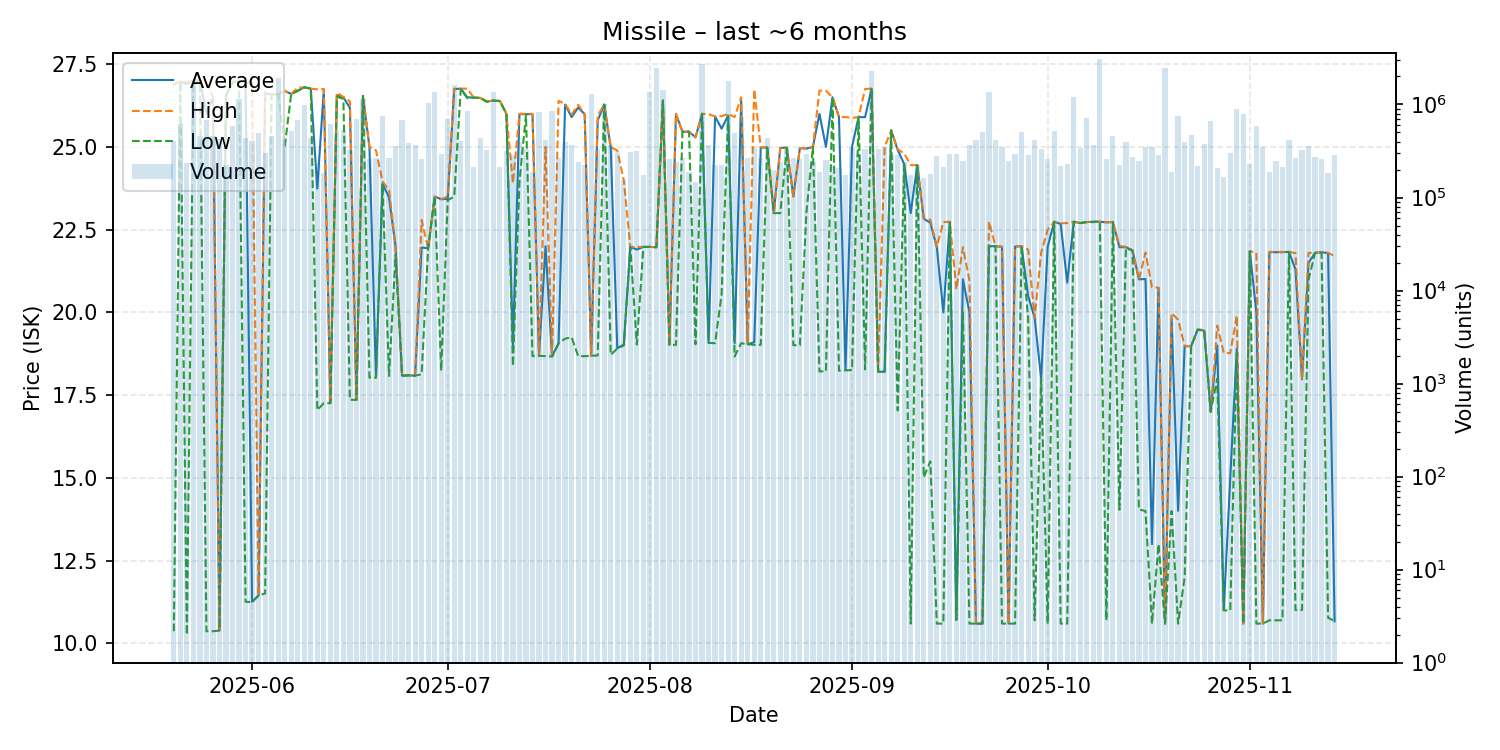

The file beside this chart, header and first rows:
date, average, highest, lowest, order_count, volume
2025-05-20, 26.89, 26.9, 10.37, 257, 401909
2025-05-21, 26.97, 26.97, 26.97, 265, 622503
2025-05-22, 26.9, 26.97, 10.26, 234, 232110
2025-05-23, 27.0, 27.0, 27.0, 281, 1642308
2025-05-24, 27.0, 27.0, 27.0, 284, 452947
2025-05-25, 26.0, 26.96, 10.37, 356, 674115
2025-05-26, 26.49, 26.5, 10.37, 295, 461052
2025-05-27, 10.39, 10.39, 10.39, 256, 430387
2025-05-28, 26.55, 26.56, 26.55, 251, 225070
2025-05-29, 26.96, 26.97, 26.94, 309, 584662
2025-05-30, 27.0, 27.0, 27.0, 275, 1155935
2025-05-31, 26.95, 26.96, 11.26, 369, 436399
2025-06-01, 11.26, 26.95, 11.25, 353, 400135
2025-06-02, 11.45, 11.45, 11.45, 272, 488906
2025-06-03, 26.6, 26.65, 11.51, 314, 297949
2025-06-04, 26.59, 26.59, 26.59, 285, 453402
2025-06-05, 26.59, 26.6, 26.59, 276, 1916556
2025-06-06, 26.69, 26.7, 25.0, 312, 418824
2025-06-07, 26.6, 26.6, 26.6, 347, 514169
2025-06-08, 26.7, 26.79, 26.69, 353, 686351
2025-06-09, 26.8, 26.8, 26.8, 300, 978875
2025-06-10, 26.76, 26.76, 26.76, 236, 431798
2025-06-11, 23.74, 26.74, 17.05, 272, 236026
2025-06-12, 26.73, 26.75, 17.26, 243, 181572
2025-06-13, 17.26, 17.26, 17.26, 232, 622738
2025-06-14, 26.57, 26.64, 26.52, 284, 520422
2025-06-15, 26.5, 26.51, 26.45, 294, 535234
2025-06-16, 26.18, 26.38, 17.36, 257, 327248
2025-06-17, 17.36, 17.36, 17.36, 280, 697493
2025-06-18, 26.54, 26.54, 26.54, 257, 1153976
2025-06-19, 24.99, 25.0, 18.03, 286, 259862
2025-06-20, 18.04, 24.9, 18.03, 261, 265458
2025-06-21, 23.89, 23.96, 23.88, 296, 744084
2025-06-22, 23.47, 23.69, 18.08, 299, 268428
2025-06-23, 22.0, 22.0, 21.73, 251, 361351
2025-06-24, 18.09, 18.09, 18.09, 257, 683096
2025-06-25, 18.1, 18.1, 18.1, 223, 384738
2025-06-26, 18.09, 18.09, 18.09, 241, 363816
2025-06-27, 21.96, 22.79, 18.13, 249, 260464
2025-06-28, 21.94, 21.94, 21.94, 289, 1045979
2025-06-29, 23.5, 23.5, 23.5, 330, 1371332
2025-06-30, 23.42, 23.42, 18.24, 247, 295596
2025-07-01, 23.43, 23.5, 23.39, 219, 695899
2025-07-02, 26.75, 26.76, 23.5, 219, 1638826
2025-07-03, 26.76, 26.76, 26.75, 245, 407610
2025-07-04, 26.5, 26.76, 26.47, 240, 846209
2025-07-05, 26.49, 26.49, 26.49, 255, 212661
2025-07-06, 26.48, 26.48, 26.48, 263, 436955
2025-07-07, 26.37, 26.38, 26.36, 227, 320216
2025-07-08, 26.4, 26.4, 26.4, 242, 1356882
2025-07-09, 26.39, 26.39, 26.38, 220, 212527
2025-07-10, 26.0, 26.0, 26.0, 241, 318967
2025-07-11, 19.0, 23.9, 18.38, 236, 286810
2025-07-12, 25.99, 26.0, 23.94, 271, 396648
2025-07-13, 25.99, 26.0, 25.97, 304, 335904
2025-07-14, 25.99, 26.0, 18.68, 229, 189272
2025-07-15, 18.69, 18.69, 18.69, 236, 831493
2025-07-16, 22.0, 25.0, 18.68, 241, 419602
2025-07-17, 18.67, 18.67, 18.67, 247, 841194
2025-07-18, 19.07, 26.39, 19.06, 242, 268345
... 119 more rows
